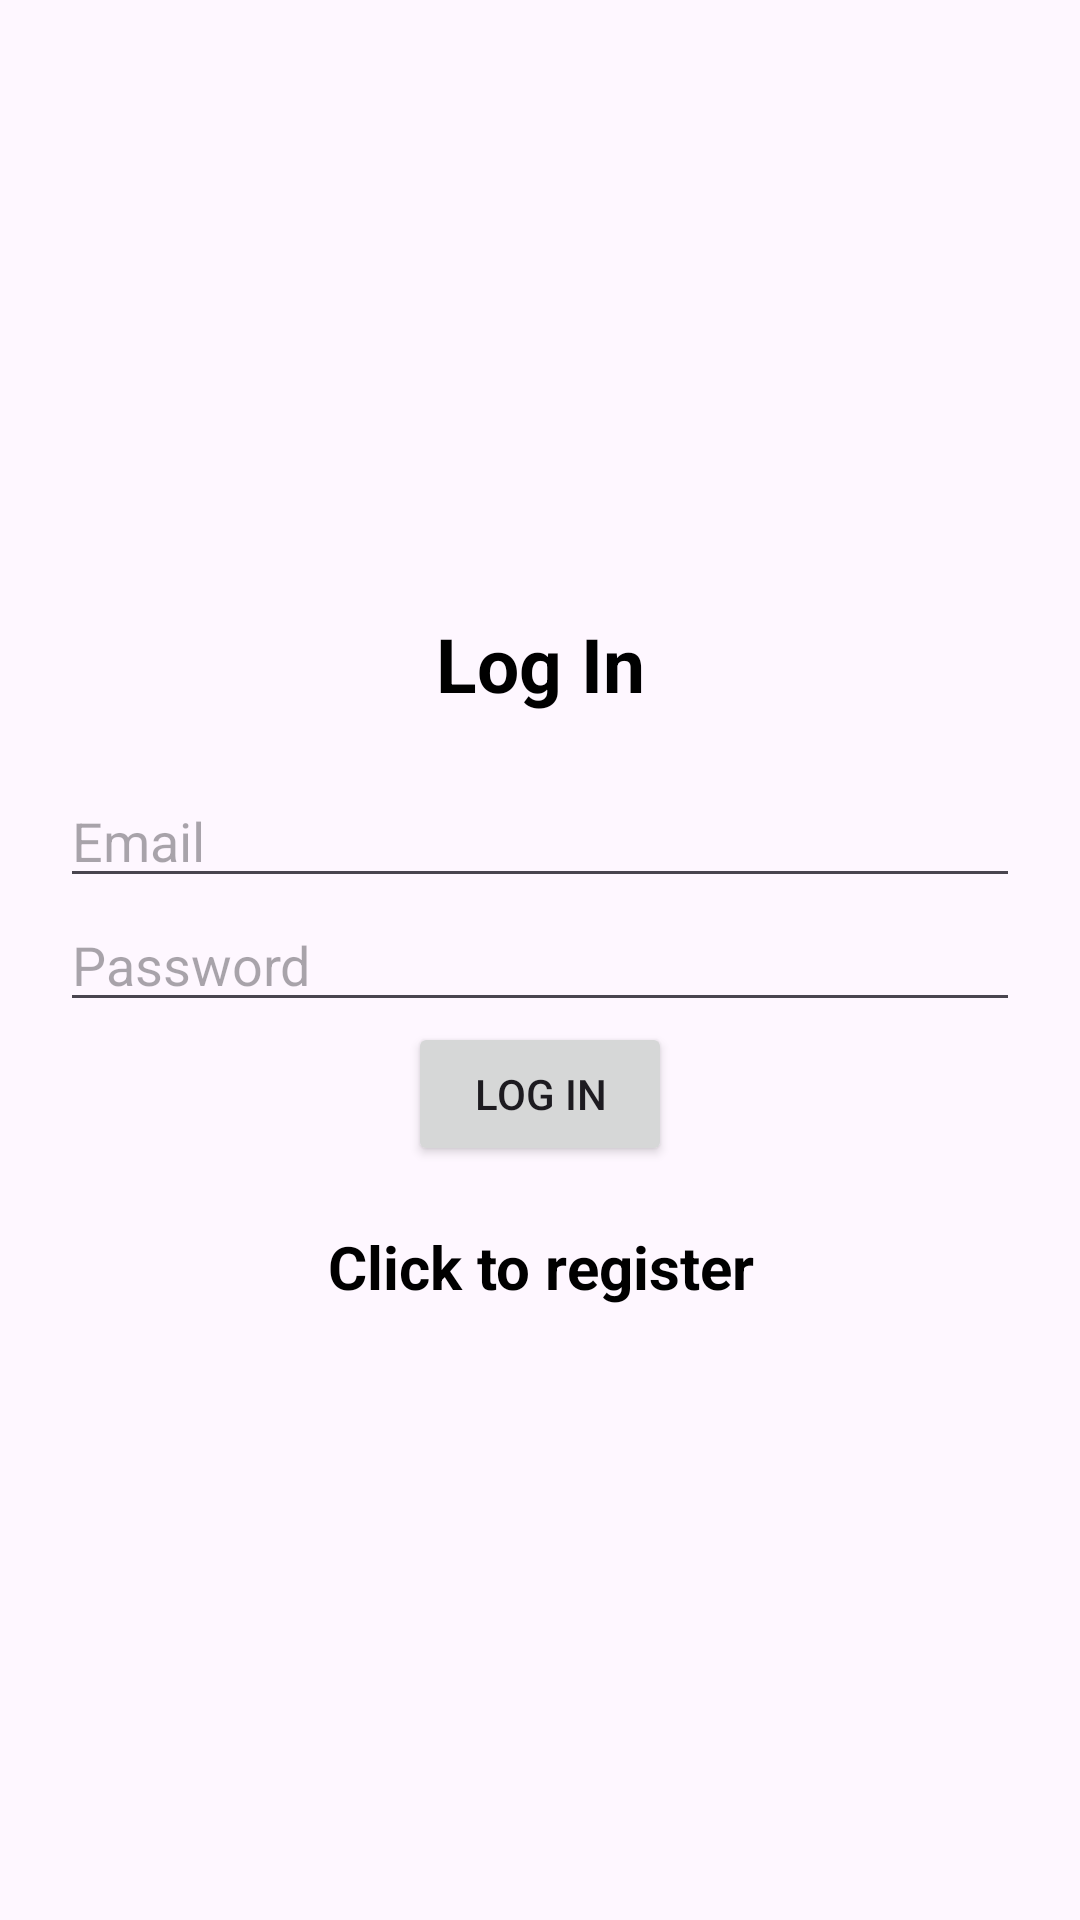

Layout XML and referenced resources for this Android screen:
<!-- AndroidManifest.xml: application theme Theme.Material3.Light -->
<!-- res/layout/activity_login.xml -->
<?xml version="1.0" encoding="utf-8"?>
<LinearLayout xmlns:android="http://schemas.android.com/apk/res/android"
    xmlns:app="http://schemas.android.com/apk/res-auto"
    xmlns:tools="http://schemas.android.com/tools"
    android:layout_width="match_parent"
    android:layout_height="match_parent"
    android:orientation="vertical"
    android:gravity="center"
    android:padding="20dp"
    tools:context=".Login">


    <TextView
        android:layout_marginBottom="20dp"
        android:textSize="25sp"
        android:textColor="@color/black"
        android:textStyle="bold"
        android:gravity="center"
        android:text="@string/login"
        android:layout_width="match_parent"
        android:layout_height="wrap_content">
    </TextView>

    <com.google.android.material.textfield.TextInputEditText
        android:id="@+id/email"
        android:hint="@string/email"
        android:layout_width="match_parent"
        android:layout_height="wrap_content">
    </com.google.android.material.textfield.TextInputEditText>

    <com.google.android.material.textfield.TextInputEditText
        android:id="@+id/password"
        android:hint="@string/password"
        android:layout_width="match_parent"
        android:layout_height="wrap_content">
    </com.google.android.material.textfield.TextInputEditText>

    <ProgressBar
        android:id="@+id/progressBar"
        android:visibility="gone"
        android:layout_width="wrap_content"
        android:layout_height="wrap_content">
    </ProgressBar>

    <Button
        android:id="@+id/btn_login"
        android:text="@string/login"
        android:layout_width="wrap_content"
        android:layout_height="wrap_content">
    </Button>

    <TextView
        android:gravity="center"
        android:textColor="@color/black"
        android:textSize="20sp"
        android:textStyle="bold"
        android:layout_marginTop="20dp"
        android:id="@+id/registerNow"
        android:text="@string/click_to_register"
        android:layout_width="match_parent"
        android:layout_height="wrap_content">
    </TextView>
</LinearLayout>
<!-- resources referenced by this layout -->
<resources>
  <string name="click_to_register">Click to register</string>
  <string name="email">Email</string>
  <string name="login">Log In</string>
  <string name="password">Password</string>
  <!-- not gathered from this repository: default colours our renderer supplied (Android Studio template values) -->
  <color name="black">#FF000000</color>
</resources>
